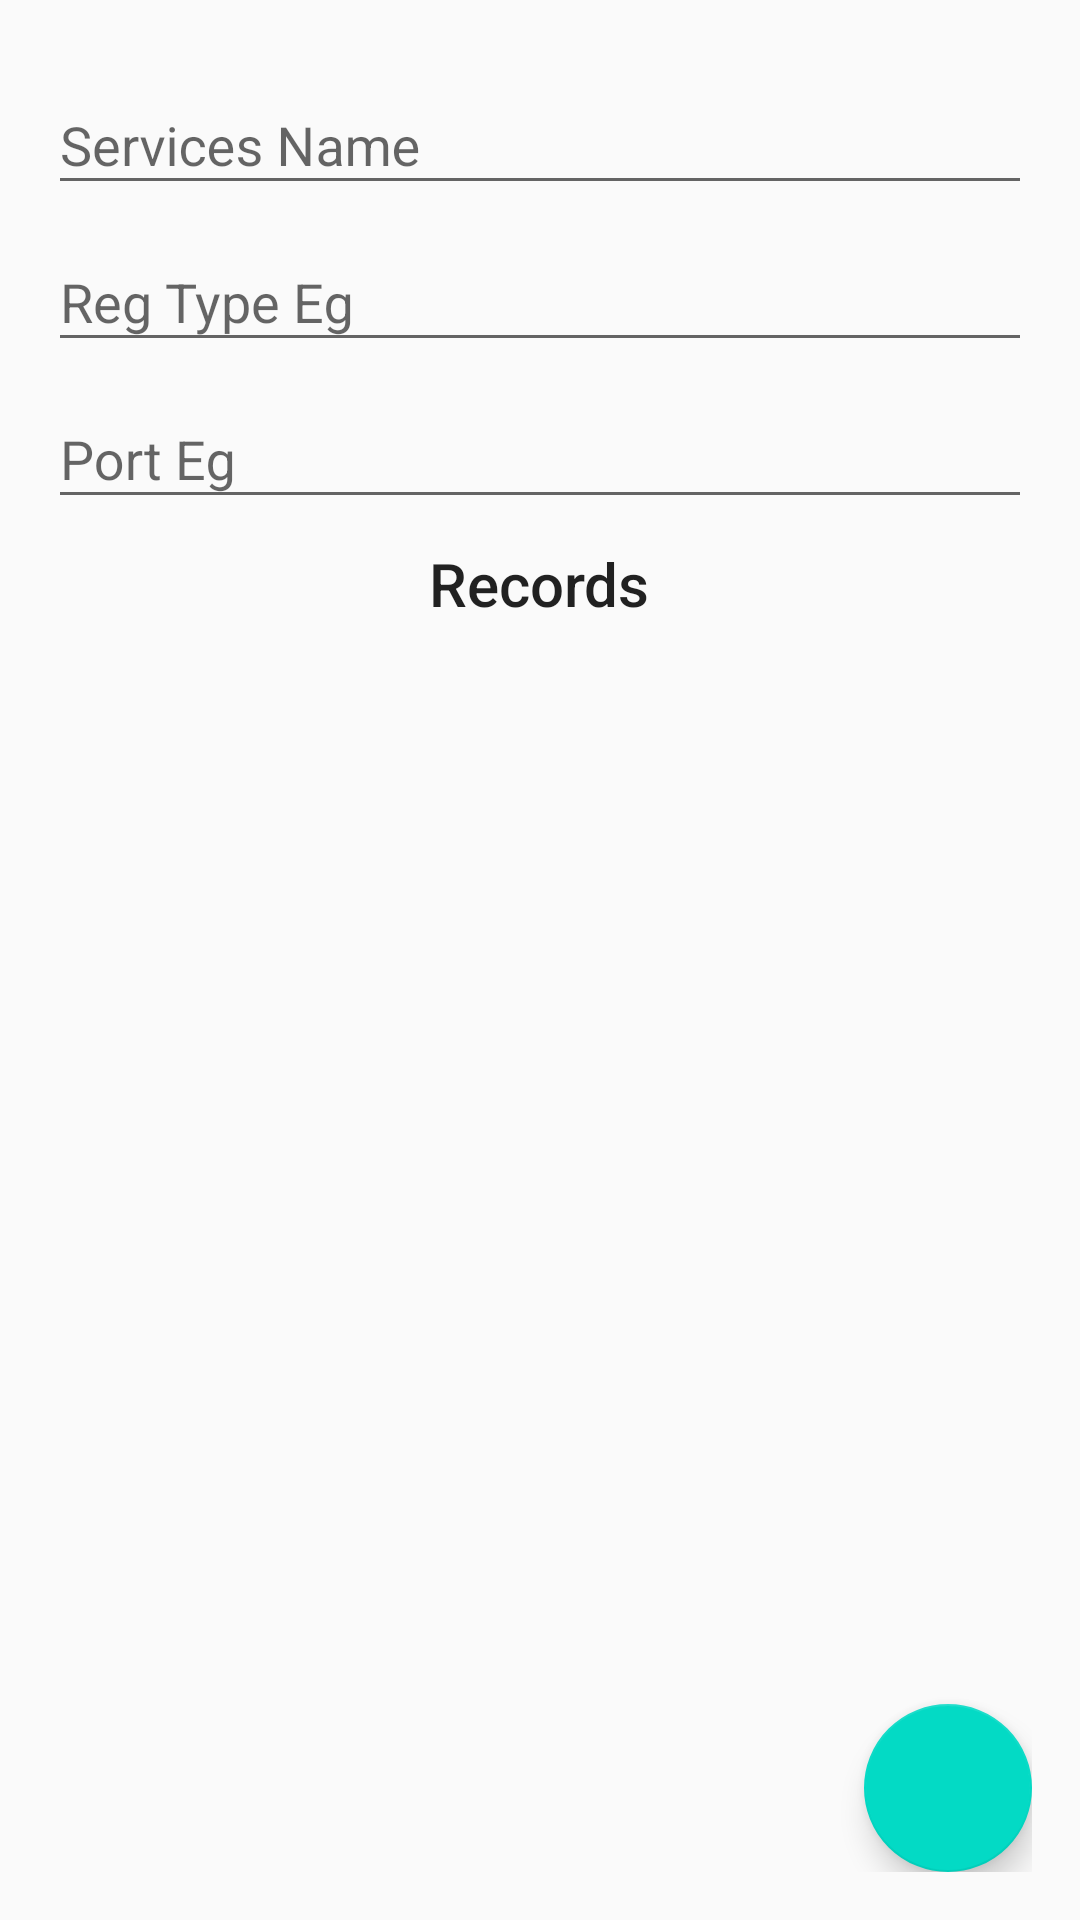

This screen was rendered from an Android layout file. Write that file and the resources it references.
<!-- AndroidManifest.xml: application theme AppTheme -->
<!-- res/layout/fragment_register_service.xml -->
<?xml version="1.0" encoding="utf-8"?>
<FrameLayout xmlns:android="http://schemas.android.com/apk/res/android"
    xmlns:app="http://schemas.android.com/apk/res-auto"
    android:orientation="vertical"
    android:layout_width="match_parent"
    android:layout_height="match_parent"
    android:padding="@dimen/activity_horizontal_margin">

    <LinearLayout
        android:layout_width="match_parent"
        android:layout_height="match_parent"
        android:layout_marginBottom="50dp"
        android:orientation="vertical">

        <com.google.android.material.textfield.TextInputLayout
            android:layout_width="match_parent"
            android:layout_height="wrap_content">

            <androidx.appcompat.widget.AppCompatEditText
                android:id="@+id/service_name"
                android:layout_width="match_parent"
                android:layout_height="wrap_content"
                android:inputType="text"
                android:lines="1"
                android:hint="@string/service_name" />

        </com.google.android.material.textfield.TextInputLayout>

        <com.google.android.material.textfield.TextInputLayout
            android:layout_width="match_parent"
            android:layout_height="wrap_content">

            <androidx.appcompat.widget.AppCompatAutoCompleteTextView
                android:id="@+id/reg_type"
                android:layout_width="match_parent"
                android:layout_height="wrap_content"
                android:inputType="text"
                android:lines="1"
                android:completionThreshold="1"
                android:hint="@string/reg_type_eg" />

        </com.google.android.material.textfield.TextInputLayout>

        <com.google.android.material.textfield.TextInputLayout
            android:layout_width="match_parent"
            android:layout_height="wrap_content">

            <androidx.appcompat.widget.AppCompatEditText
                android:id="@+id/port"
                android:layout_width="match_parent"
                android:layout_height="wrap_content"
                android:inputType="numberDecimal"
                android:imeOptions="actionDone"
                android:lines="1"
                android:hint="@string/port_eg" />

        </com.google.android.material.textfield.TextInputLayout>

        <androidx.appcompat.widget.AppCompatTextView
            android:id="@+id/no_service"
            android:layout_width="wrap_content"
            android:layout_height="wrap_content"
            android:layout_gravity="center_horizontal"
            android:layout_marginTop="8dp"
            android:textAppearance="@style/TextAppearance.AppCompat.Title"
            android:textColor="@color/quantum_black_secondary_text"
            android:text="@string/txt_records"/>

        <androidx.recyclerview.widget.RecyclerView
            android:id="@id/recycler_view"
            android:layout_width="match_parent"
            android:layout_height="match_parent">

        </androidx.recyclerview.widget.RecyclerView>

    </LinearLayout>

    <com.google.android.material.floatingactionbutton.FloatingActionButton
        android:id="@+id/fab"
        android:layout_height="wrap_content"
        android:layout_width="wrap_content"
        android:layout_gravity="end|bottom"
        app:srcCompat="@drawable/ic_baseline_add_circle_outline"
        android:clickable="true"/>

</FrameLayout>
<!-- resources referenced by this layout -->
<resources>
  <dimen name="activity_horizontal_margin">16dp</dimen>
  <string name="port_eg">Port Eg</string>
  <string name="reg_type_eg">Reg Type Eg</string>
  <string name="service_name">Services Name</string>
  <string name="txt_records">Records</string>
  <style name="AppTheme" parent="Theme.AppCompat.Light.DarkActionBar">
          
          <item name="colorPrimary">@color/colorPrimary</item>
          <item name="colorPrimaryDark">@color/colorPrimaryDark</item>
          <item name="colorAccent">@color/colorAccent</item>
          <item name="windowActionBar">false</item>
          <item name="windowNoTitle">true</item>
      </style>
  <color name="colorPrimary">#2196F3</color>
  <color name="colorPrimaryDark">#03A9F4</color>
  <color name="colorAccent">#03DAC5</color>
</resources>
